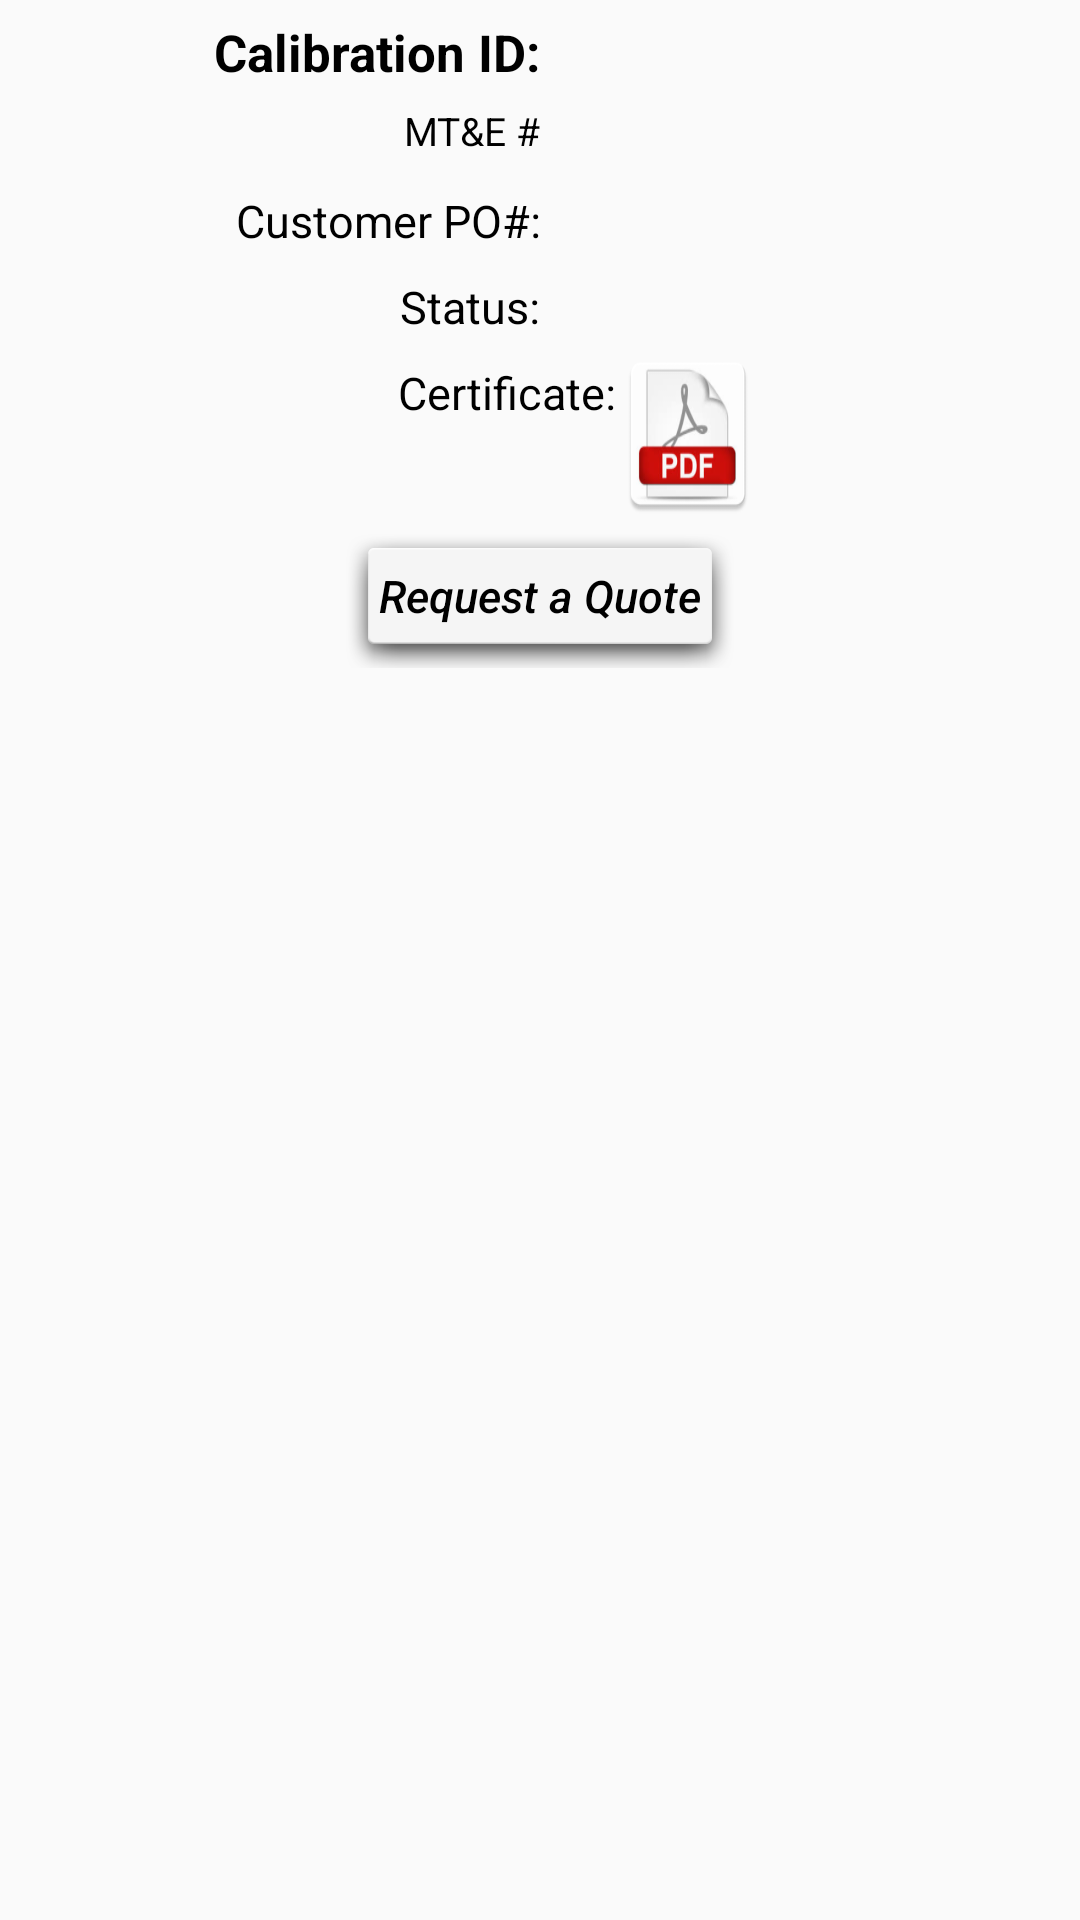

This screen was rendered from an Android layout file. Write that file and the resources it references.
<!-- AndroidManifest.xml: application theme AppTheme -->
<!-- res/layout/device_item.xml -->
<?xml version="1.0" encoding="utf-8"?>
<LinearLayout
    xmlns:android="http://schemas.android.com/apk/res/android"
    android:orientation="vertical"
    android:layout_width="match_parent"
    android:layout_height="match_parent">

    <TableLayout
        android:layout_width="fill_parent"
        android:layout_height="wrap_content"
        android:orientation="vertical"
        android:gravity="center_horizontal">
        <TableRow android:layout_gravity="center_horizontal">
            <TextView
                android:id="@+id/l1"
                android:layout_width="0dp"
                android:layout_height="wrap_content"
                android:paddingTop="6dip"
                android:paddingLeft="6dip"
                android:textSize="17sp"
                android:textStyle="bold"
                android:textColor="@color/black"
                android:text="Calibration ID:"
                android:layout_weight="1"
                android:gravity="right" />
            <TextView
                android:id="@+id/line1"
                android:layout_width="0dp"
                android:textColor="@color/black"
                android:layout_height="wrap_content"
                android:paddingTop="6dip"
                android:paddingLeft="6dip"
                android:textSize="17sp"
                android:textStyle="bold"
                android:layout_gravity="left"
                android:layout_weight="1" />
        </TableRow>
        <TableRow android:layout_gravity="center_horizontal">
            <TextView
                android:id="@+id/l2"
                android:layout_width="0dp"
                android:layout_height="wrap_content"
                android:paddingTop="6dip"
                android:textColor="@color/black"
                android:paddingLeft="6dip"
                android:textSize="13dip"
                android:text="MT&amp;E #"
                android:layout_weight="1"
                android:gravity="right" />
            <TextView
                android:id="@+id/line2"
                android:layout_width="0dp"
                android:layout_height="wrap_content"
                android:paddingTop="6dip"
                android:textColor="@color/black"
                android:paddingLeft="6dip"
                android:textSize="17dip"
                android:layout_gravity="left"
                android:layout_weight="1" />
        </TableRow>
        <TableRow android:layout_gravity="center_horizontal">
            <TextView
                android:id="@+id/l3"
                android:layout_width="0dp"
                android:layout_height="wrap_content"
                android:paddingTop="6dip"
                android:paddingLeft="6dip"
                android:textColor="@color/black"
                android:textSize="15dip"
                android:layout_weight="1"
                android:text="Customer PO#:"
                android:gravity="right"/>
            <TextView
                android:id="@+id/line3"
                android:layout_width="0dp"
                android:layout_height="wrap_content"
                android:paddingTop="6dip"
                android:layout_weight="1"
                android:textColor="@color/black"
                android:paddingLeft="6dip"
                android:textSize="17dip"
                android:layout_gravity="left" />
        </TableRow>
        <TableRow android:layout_gravity="center_horizontal">
            <TextView
                android:id="@+id/l4"
                android:layout_width="0dp"
                android:layout_height="wrap_content"
                android:paddingTop="6dip"
                android:paddingLeft="6dip"
                android:textColor="@color/black"
                android:layout_weight="1"
                android:textSize="15dip"
                android:text="Status:"
                android:gravity="right"/>
            <TextView
                android:id="@+id/line4"
                android:layout_width="0dp"
                android:layout_height="wrap_content"
                android:paddingTop="6dip"
                android:paddingLeft="6dip"
                android:textColor="@color/black"
                android:textSize="17dip"
                android:layout_gravity="left"
                android:layout_weight="1"/>
        </TableRow>
        <TableRow android:layout_gravity="center_horizontal"
            android:gravity="center">
            <TextView
                android:id="@+id/l5"
                android:layout_width="fill_parent"
                android:layout_height="wrap_content"
                android:paddingTop="6dip"
                android:textColor="@color/black"
                android:textSize="15dip"
                android:text="Certificate:"
                android:gravity="right"
                android:layout_gravity="right" />
            <ImageButton
                android:id="@+id/img"
                android:layout_width="80dp"
                android:layout_height="60dp"
                android:background="@mipmap/pdf"
                android:layout_gravity="left"/>
            <TextView
                android:id="@+id/l6"
                android:layout_width="fill_parent"
                android:layout_height="wrap_content"
                android:paddingTop="6dip"
                android:paddingLeft="6dip"
                android:textSize="15dip"
                android:text="Not Available!"
                android:visibility="gone"
                android:layout_gravity="left"/>
        </TableRow>
        <TableRow android:layout_gravity="center_horizontal"
            android:gravity="center">
            <Button
                android:id="@+id/requote"
                android:layout_width="wrap_content"
                android:layout_height="wrap_content"
                android:text=" Request a Quote "
                android:textAllCaps="false"
                android:textColor="#000000"
                android:textSize="15dp"
                android:layout_gravity="center_horizontal"
                android:textStyle="italic"
                android:background="@android:drawable/dialog_holo_light_frame"
                />
        </TableRow>
    </TableLayout>

</LinearLayout>
<!-- resources referenced by this layout -->
<resources>
  <color name="black">#000</color>
  <!-- mipmap pdf: png bitmap (mipmap-hdpi, 3916 bytes) -->
  <style name="AppTheme" parent="Theme.AppCompat.Light.NoActionBar">
          
          <item name="colorPrimary">@color/black</item>
          <item name="colorPrimaryDark">@color/black</item>
      </style>
</resources>
